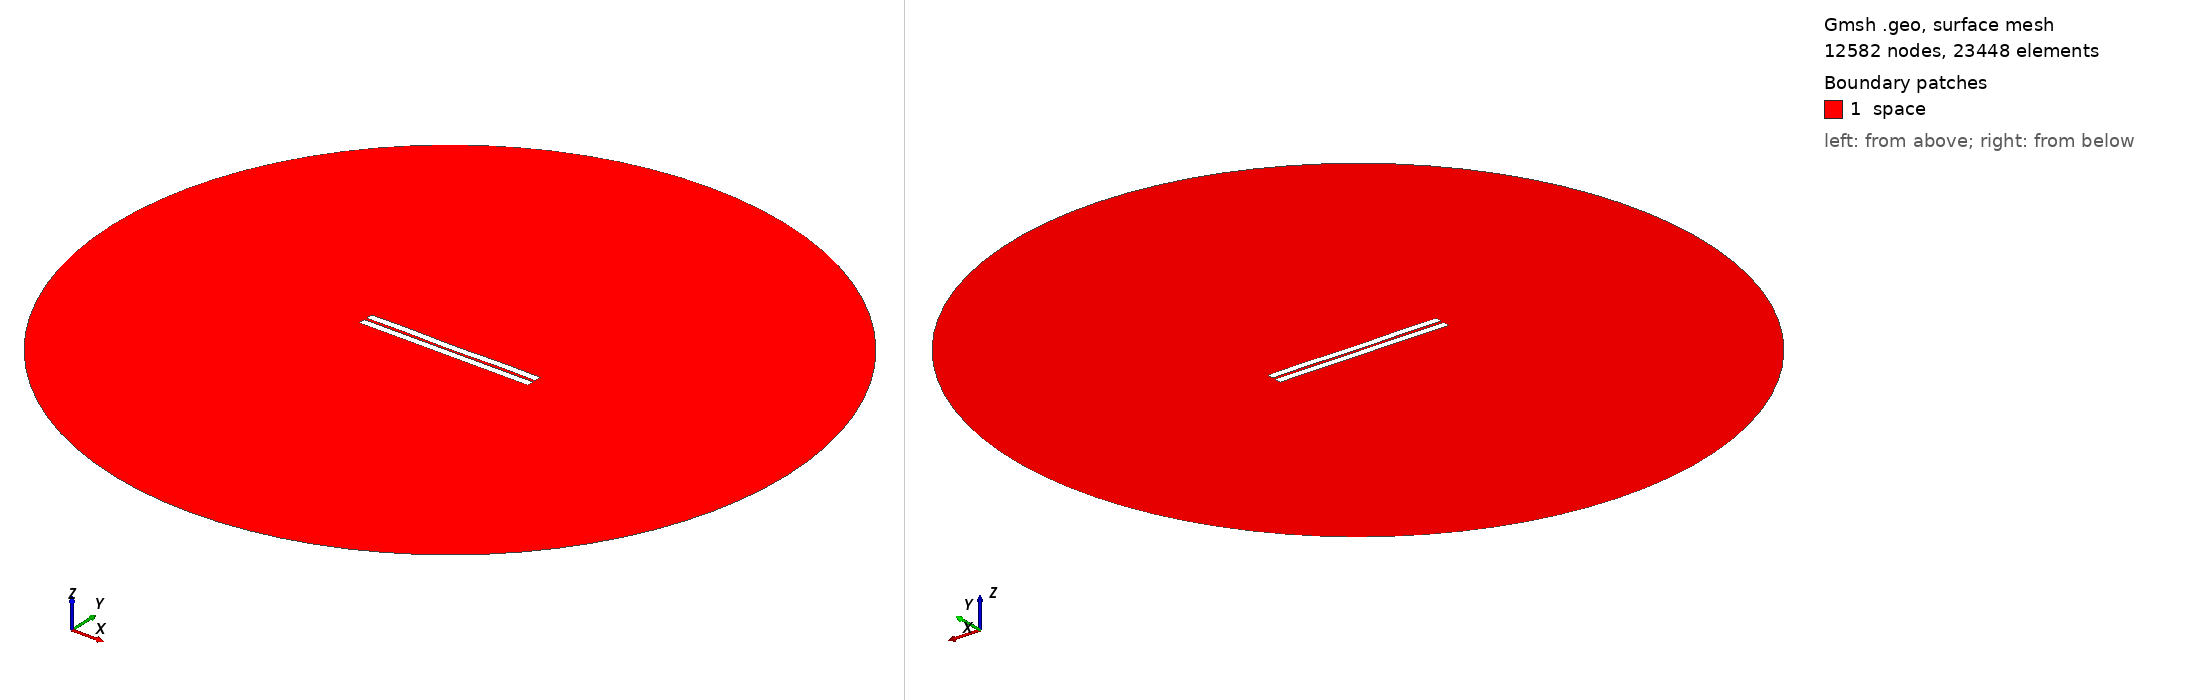

Gmsh geometry script, surface-meshed: 12582 nodes, 23448 surface elements. Boundary patches (legend numbers): 1 space. Left view from above one corner, right view from below the opposite corner. Legend entries are the model's physical surfaces. The drawing asked Gmsh for element sizes between 1% and 20% of the model's largest extent; the script's own settings can give other sizes.

=== 290.geo (drawn) ===
//---------------------------------------
// Geometry kernel
//---------------------------------------

SetFactory("OpenCASCADE");



//---------------------------------------
// Parameters of the geometry
//---------------------------------------

// Overetch of the upper plate
overetch = 0.0;

// Distance between the plates
distance = 1.5;

// Discretization over the x axis (for the deformation)
nx = 50; 

// Length of the plate
L = 100 - overetch; 

// Number of modes
n = 4; 

// 1st mode coefficient
coeff(1) = 0.0;
beta(1) = 0.596864 * 3.1415926535 / L;

// 2nd mode coefficient
coeff(2) = -0.075;
beta(2) = 1.49418 * 3.1415926535 / L;

// 3rd mode coefficient
coeff(3) = 0.0;
beta(3) = 2.50025 * 3.1415926535 / L;

// 4th mode coefficient
coeff(4) = 0.15;
beta(4) = 3.49999 * 3.1415926535 / L;



//---------------------------------------
// Upper plate (deformed rectangle)
//---------------------------------------

// Coordiantes of the upper plate
xmin = -50;
xmax = 50 - overetch;

// Height of the upper plate
yheight = 4 - 2 * overetch;

// Indexes of the points
UpperID[] = {};
LowerID[] = {};
LeftID[] = {};
RightID[] = {};

// Point index
p = 1;

// Horizontal edges
For i In {1:nx}
    x = xmin + (i-1)*(xmax - xmin)/(nx-1);

    y_bottom = distance / 2 + overetch;
    For j In {1:n}
        C = (Cosh(beta(j)*L) + Cos(beta(j)*L)) / (Sinh(beta(j)*L) + Sin(beta(j)*L));
        y_bottom  = y_bottom + coeff(j) * (Cosh(beta(j)*(x+50)) - Cos(beta(j)*(x+50)) - C * (Sinh(beta(j)*(x+50)) - Sin(beta(j)*(x+50))));
    EndFor

    y_top = y_bottom + yheight;

    Point(p) = {x, y_top, 0, 1.0};
    UpperID[i] = p;
    p = p + 1;

    Point(p) = {x, y_bottom, 0, 1.0};
    LowerID[i] = p;
    p = p + 1;
EndFor

// Create point lists
UpperPts[] = {}; LowerPts[] = {};
For i In {1:nx}
  UpperPts[] += {UpperID[i]};
  LowerPts[] += {LowerID[i]};
EndFor

// Build splines
Spline(1) = {UpperPts[]};
Spline(2) = {LowerPts[]};
Line(3) = {LowerPts[nx-1], UpperPts[nx-1]};
Line(4) = {LowerPts[0], UpperPts[0]};

// Build the plane surface
Curve Loop(1) = {2, 3, -1, -4};
Plane Surface(1) = {1};



//---------------------------------------
// Lower plate (rectangle)
//---------------------------------------

// Vertices
Point(1001) = {-50, -1, 0, 1.0};
Point(1002) = { 50, -1, 0, 1.0};
Point(1003) = { 50,  -5, 0, 1.0};
Point(1004) = {-50,  -5, 0, 1.0};

// Edges
Line(5) = {1001, 1002};
Line(6) = {1002, 1003};
Line(7) = {1003, 1004};
Line(8) = {1004, 1001};

// Plane surface
Line Loop(2) = {5, 6, 7, 8};
Plane Surface(2) = {2}; 



//---------------------------------------
// Outer (fictious) boundary
//---------------------------------------

// Points
Point(1005) = {0, 0, 0};       // Center
Point(1006) = {200, 0, 0};     // Start point
Point(1007) = {0, 200, 0};     // 90 degrees
Point(1008) = {-200, 0, 0};    // 180 degrees
Point(1009) = {0, -200, 0};    // 270 degrees

// Circle arcs (each needs start, center, end)
Circle(9) = {1006, 1005, 1007};
Circle(10) = {1007, 1005, 1008};
Circle(11) = {1008, 1005, 1009};
Circle(12) = {1009, 1005, 1006};

// Plane surface for the entire domain
Curve Loop(3) = {9, 10, 11, 12};
Surface(3) = {3};

// Subtract the plates from the whole domain to obtain the actual domain where we want to solve the equations
BooleanDifference{ Surface{3}; Delete; }{ Surface{1}; Surface{2}; Delete; }




//---------------------------------------
// Transfinite Lines/Curves
//---------------------------------------

// Set the number of points on the boundaries
r = 7;

// Plates
Transfinite Curve {1, 2} = 50*r Using Progression 1;
Transfinite Curve {3, 4} = 2*r Using Progression 1;
Transfinite Line {5, 7} = 50*r Using Progression 1;
Transfinite Line {6, 8} = 2*r Using Progression 1;

// Outer boundary
Transfinite Line {9, 10, 11, 12} = 20 Using Progression 1;



//---------------------------------------
// Physical groups
//---------------------------------------                

// Physical curves (boundaries)
Physical Line("force_segment", 10) = {2};
Physical Line("upper_plate", 11) = {1, 3, 4};
Physical Line("lower_plate", 12) = {5, 6, 7, 8};
Physical Line("boundary", 20) = {9, 10, 11, 12};

// Physical Surfaces
Physical Surface("space", 30) = {3};



//---------------------------------------
// 6. Generate the Mesh
//---------------------------------------

// 2D mesh generation
Mesh 2;
